The GitHub repository MiguelCan13/TAMU-HACK-2026 contains a labelled image folder "car orientation data" with 2 categories: left, right. Examples follow, each with its label.

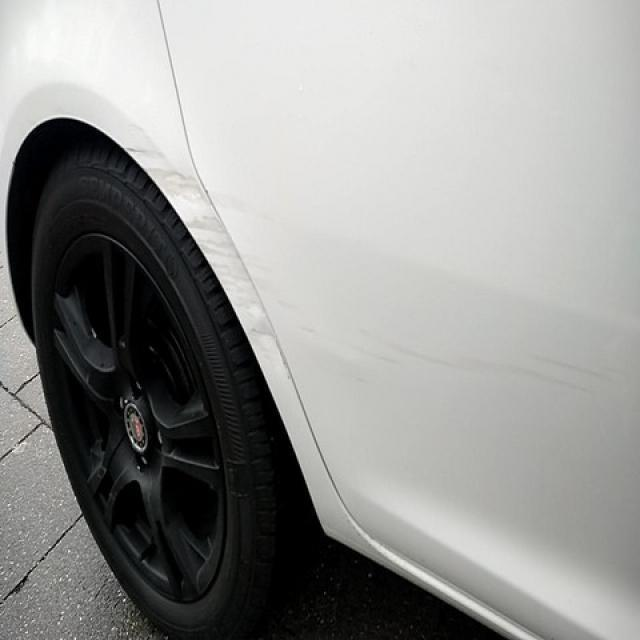
Label: left

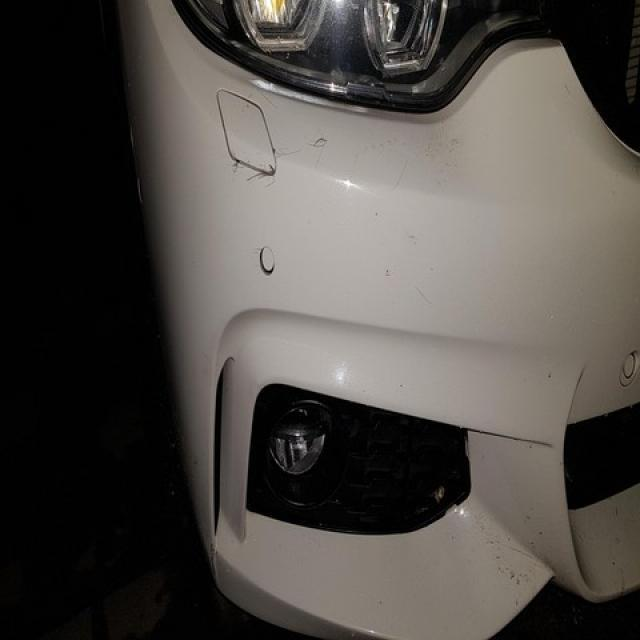
Label: right

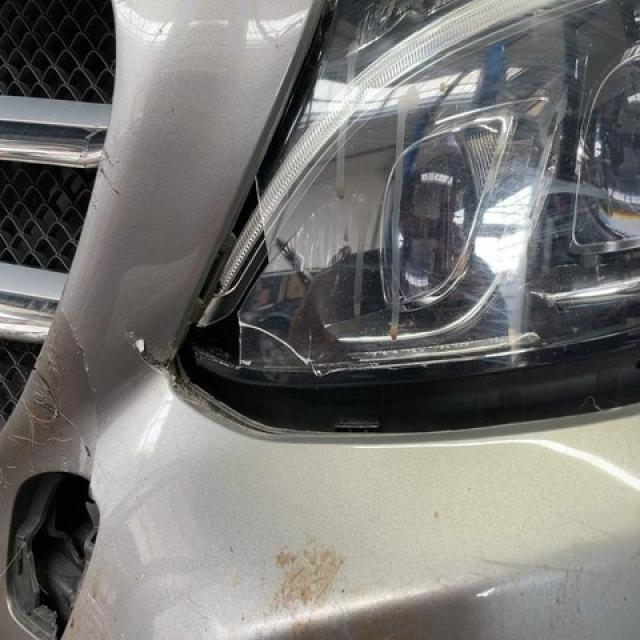
Label: left

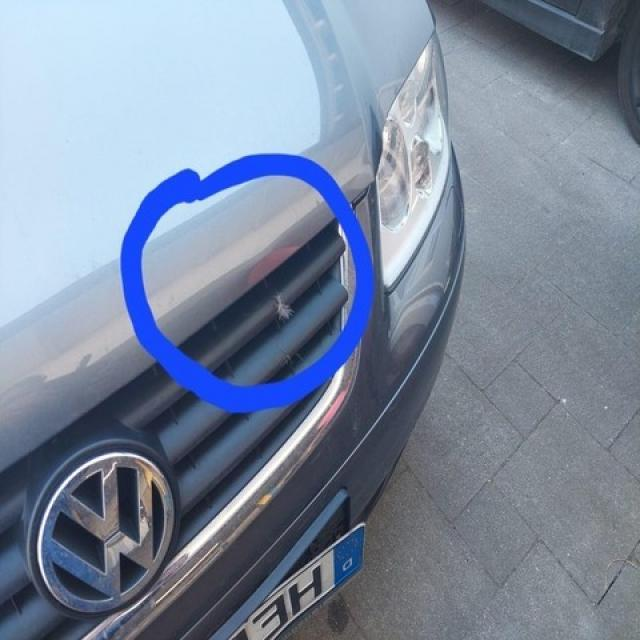
Label: left

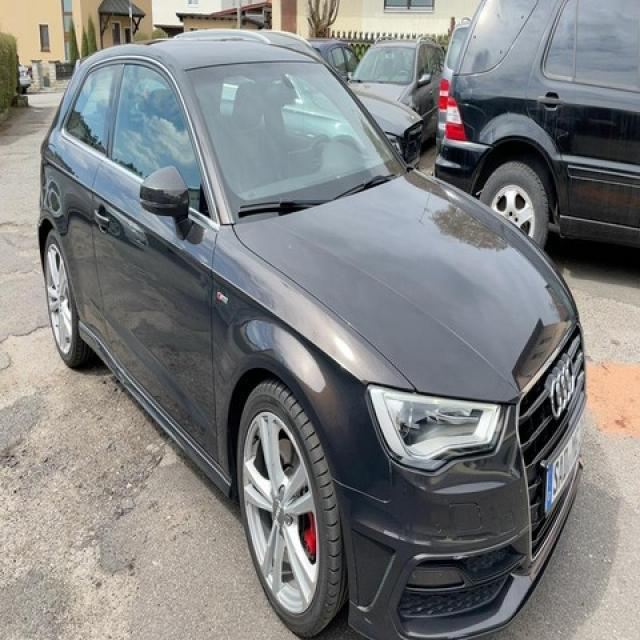
Label: right

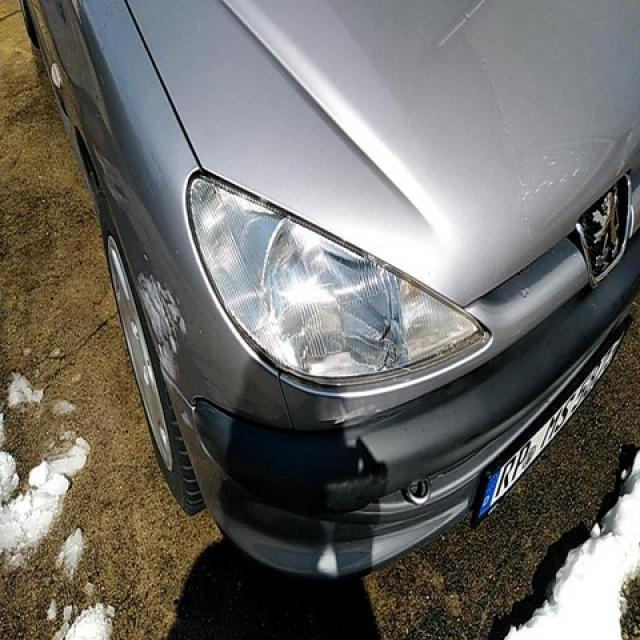
Label: right
